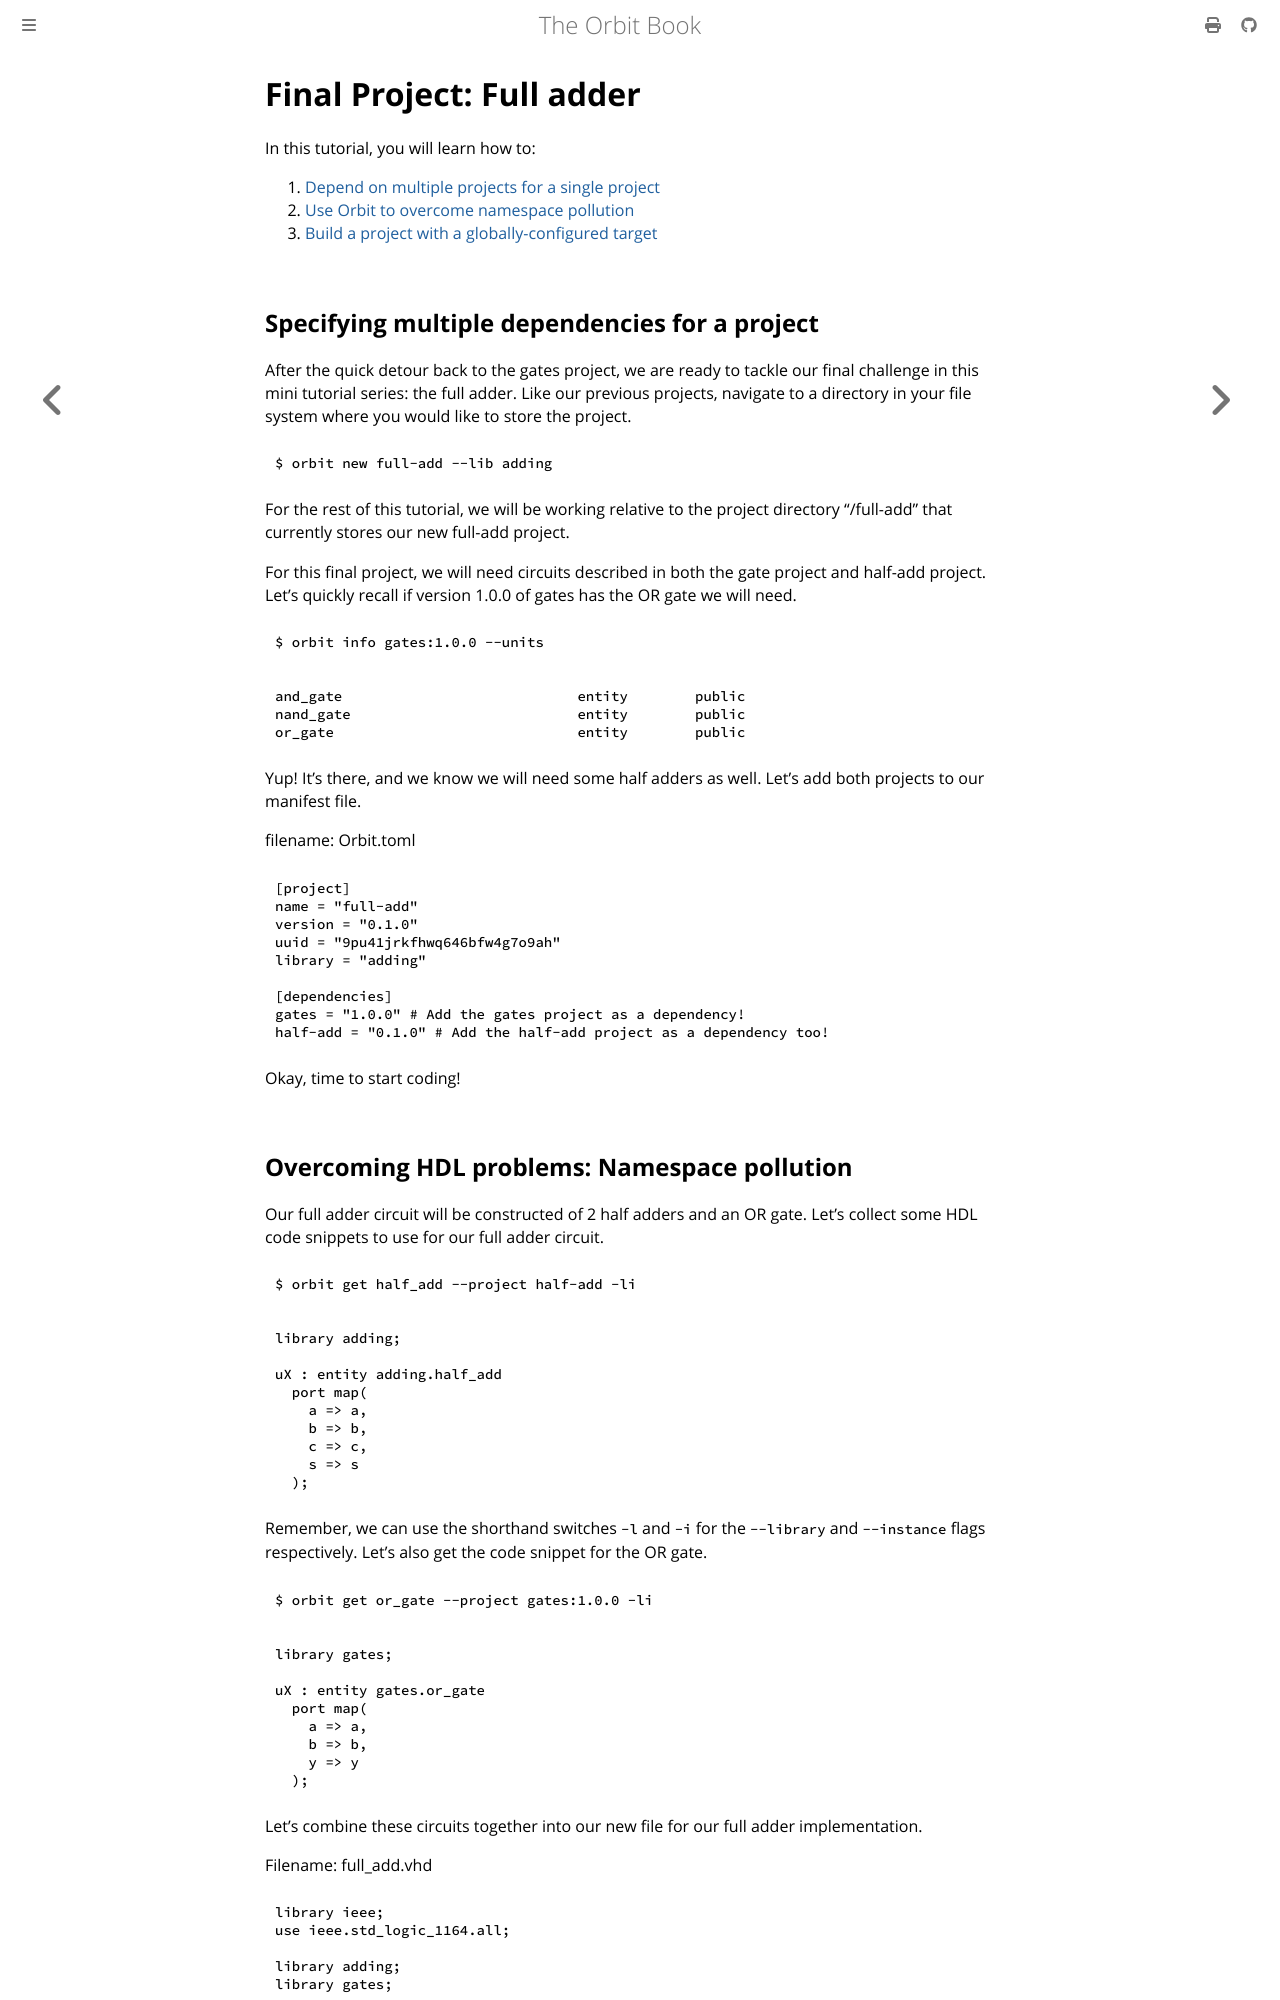

repository: chaseruskin/orbit · page: tutorials/final_project.html · generator: mdbook

# Final Project: Full adder

In this tutorial, you will learn how to:

1. [Depend on multiple projects for a single project](#specifying-multiple-dependencies-for-a-project)
2. [Use Orbit to overcome namespace pollution](#overcoming-hdl-problems-namespace-pollution) 
3. [Build a project with a globally-configured target](#reusing-targets-that-are-globally-configured) 

## Specifying multiple dependencies for a project

After the quick detour back to the gates project, we are ready to tackle our final challenge in this mini tutorial series: the full adder. Like our previous projects, navigate to a directory in your file system where you would like to store the project.
```
$ orbit new full-add --lib adding
```

For the rest of this tutorial, we will be working relative to the project directory "/full-add" that currently stores our new full-add project. 

For this final project, we will need circuits described in both the gate project and half-add project. Let's quickly recall if version 1.0.0 of gates has the OR gate we will need.
```
$ orbit info gates:1.0.0 --units
```
```
and_gate                            entity        public 
nand_gate                           entity        public 
or_gate                             entity        public 
```

Yup! It's there, and we know we will need some half adders as well. Let's add both projects to our manifest file.

filename: Orbit.toml
``` toml
[project]
name = "full-add"
version = "0.1.0"
uuid = "9pu41jrkfhwq646bfw4g7o9ah"
library = "adding"

[dependencies]
gates = "1.0.0" # Add the gates project as a dependency!
half-add = "0.1.0" # Add the half-add project as a dependency too!
```

Okay, time to start coding!
